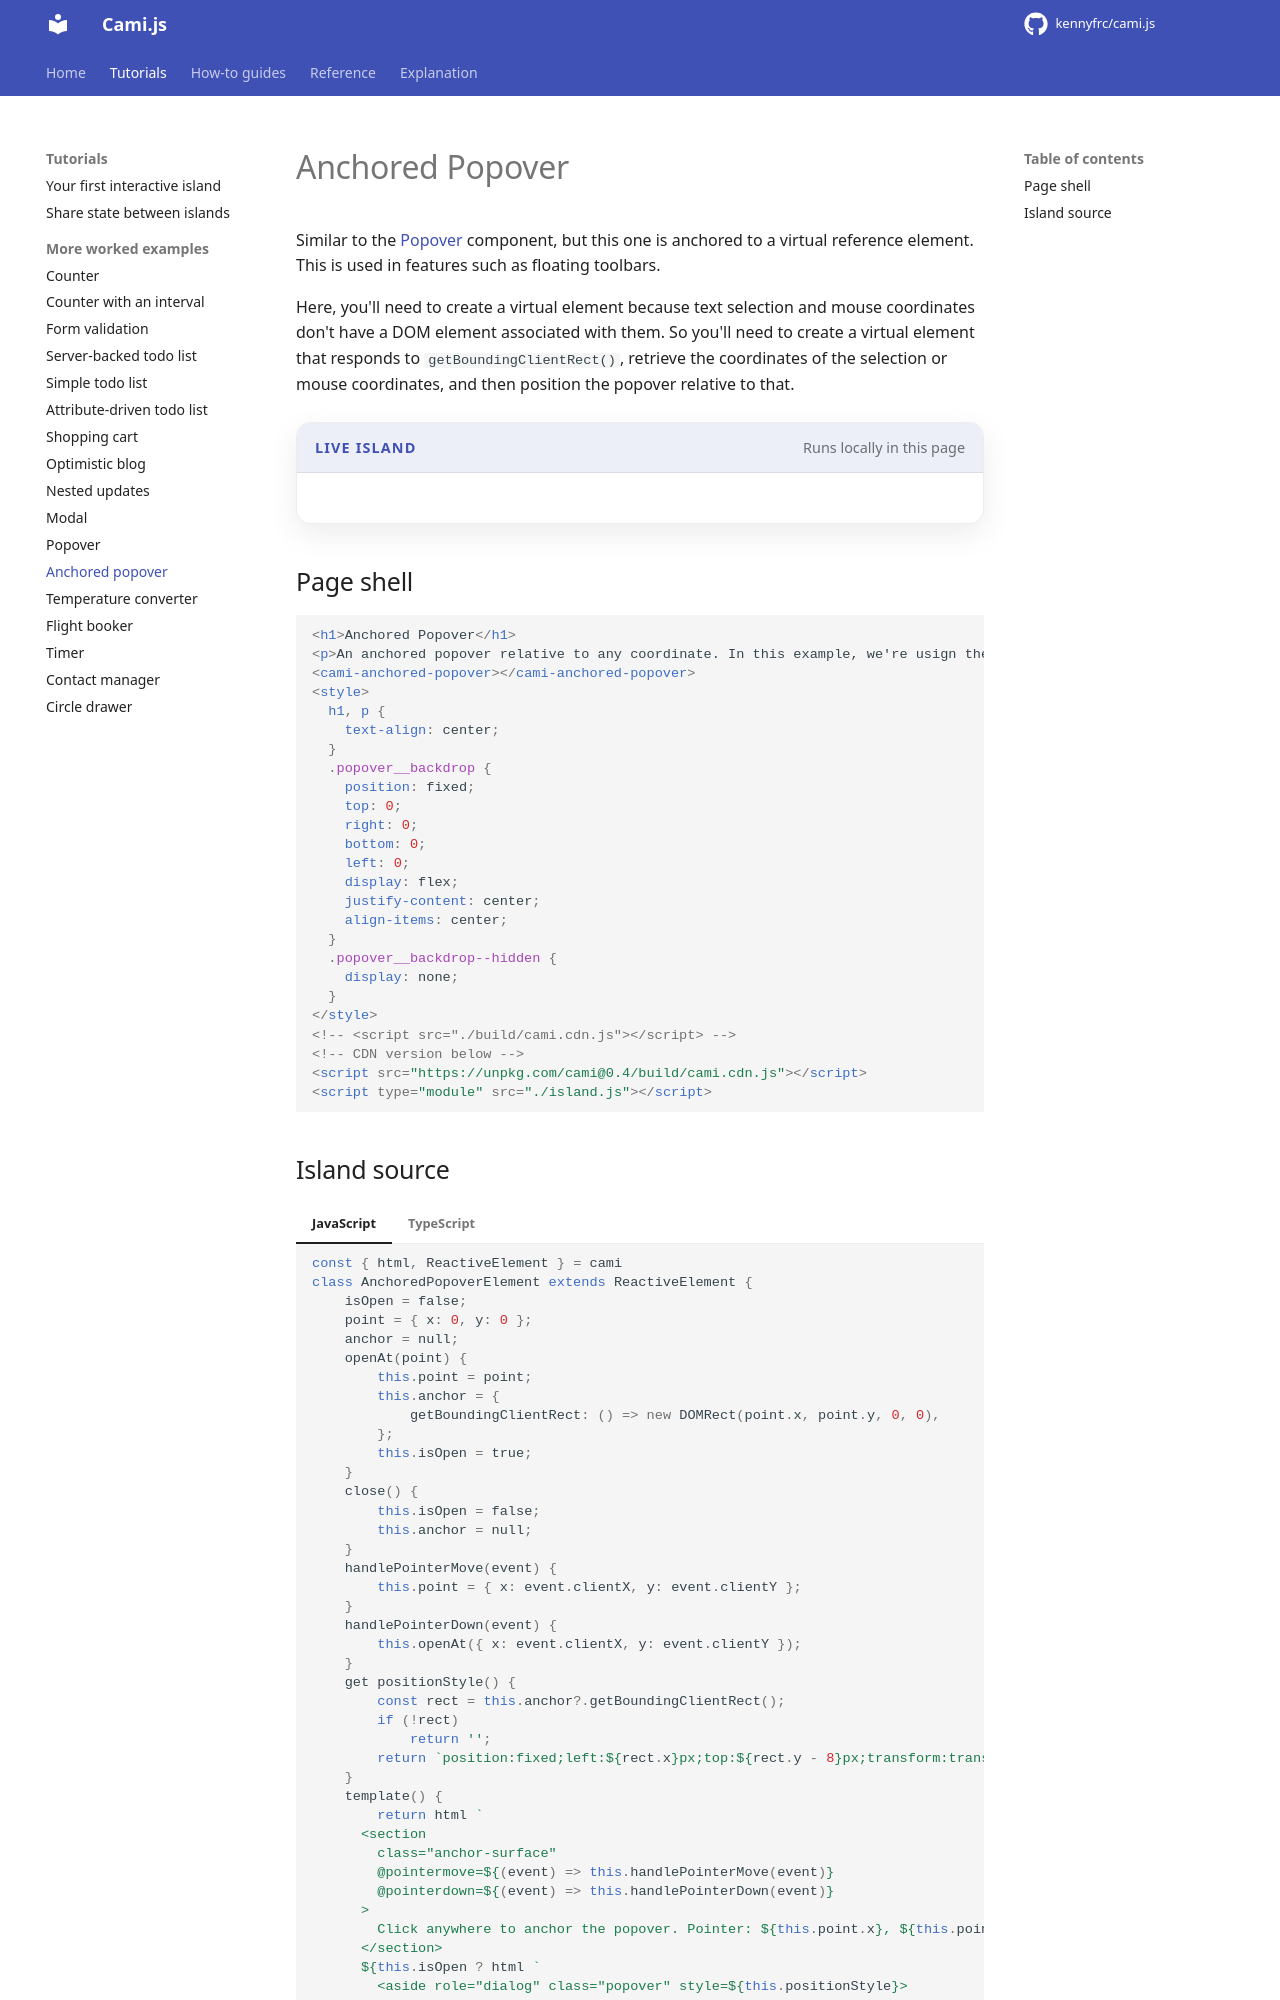

repository: kennyfrc/cami.js · page: learn_by_example/anchored_popover/index.html · generator: mkdocs

# Anchored Popover

Similar to the [Popover](popover.md) component, but this one is anchored to a virtual reference element. This is used in features such as floating toolbars.

Here, you'll need to create a virtual element because text selection and mouse coordinates don't have a DOM element associated with them. So you'll need to create a virtual element that responds to `getBoundingClientRect()`, retrieve the coordinates of the selection or mouse coordinates, and then position the popover relative to that.

<div class="cami-live-example">
  <div class="cami-live-example__header"><span class="cami-live-example__label">Live island</span><span class="cami-live-example__note">Runs locally in this page</span></div>
  <div class="cami-live-example__stage"><cami-demo-island kind="anchored-popover"></cami-demo-island></div>
</div>
